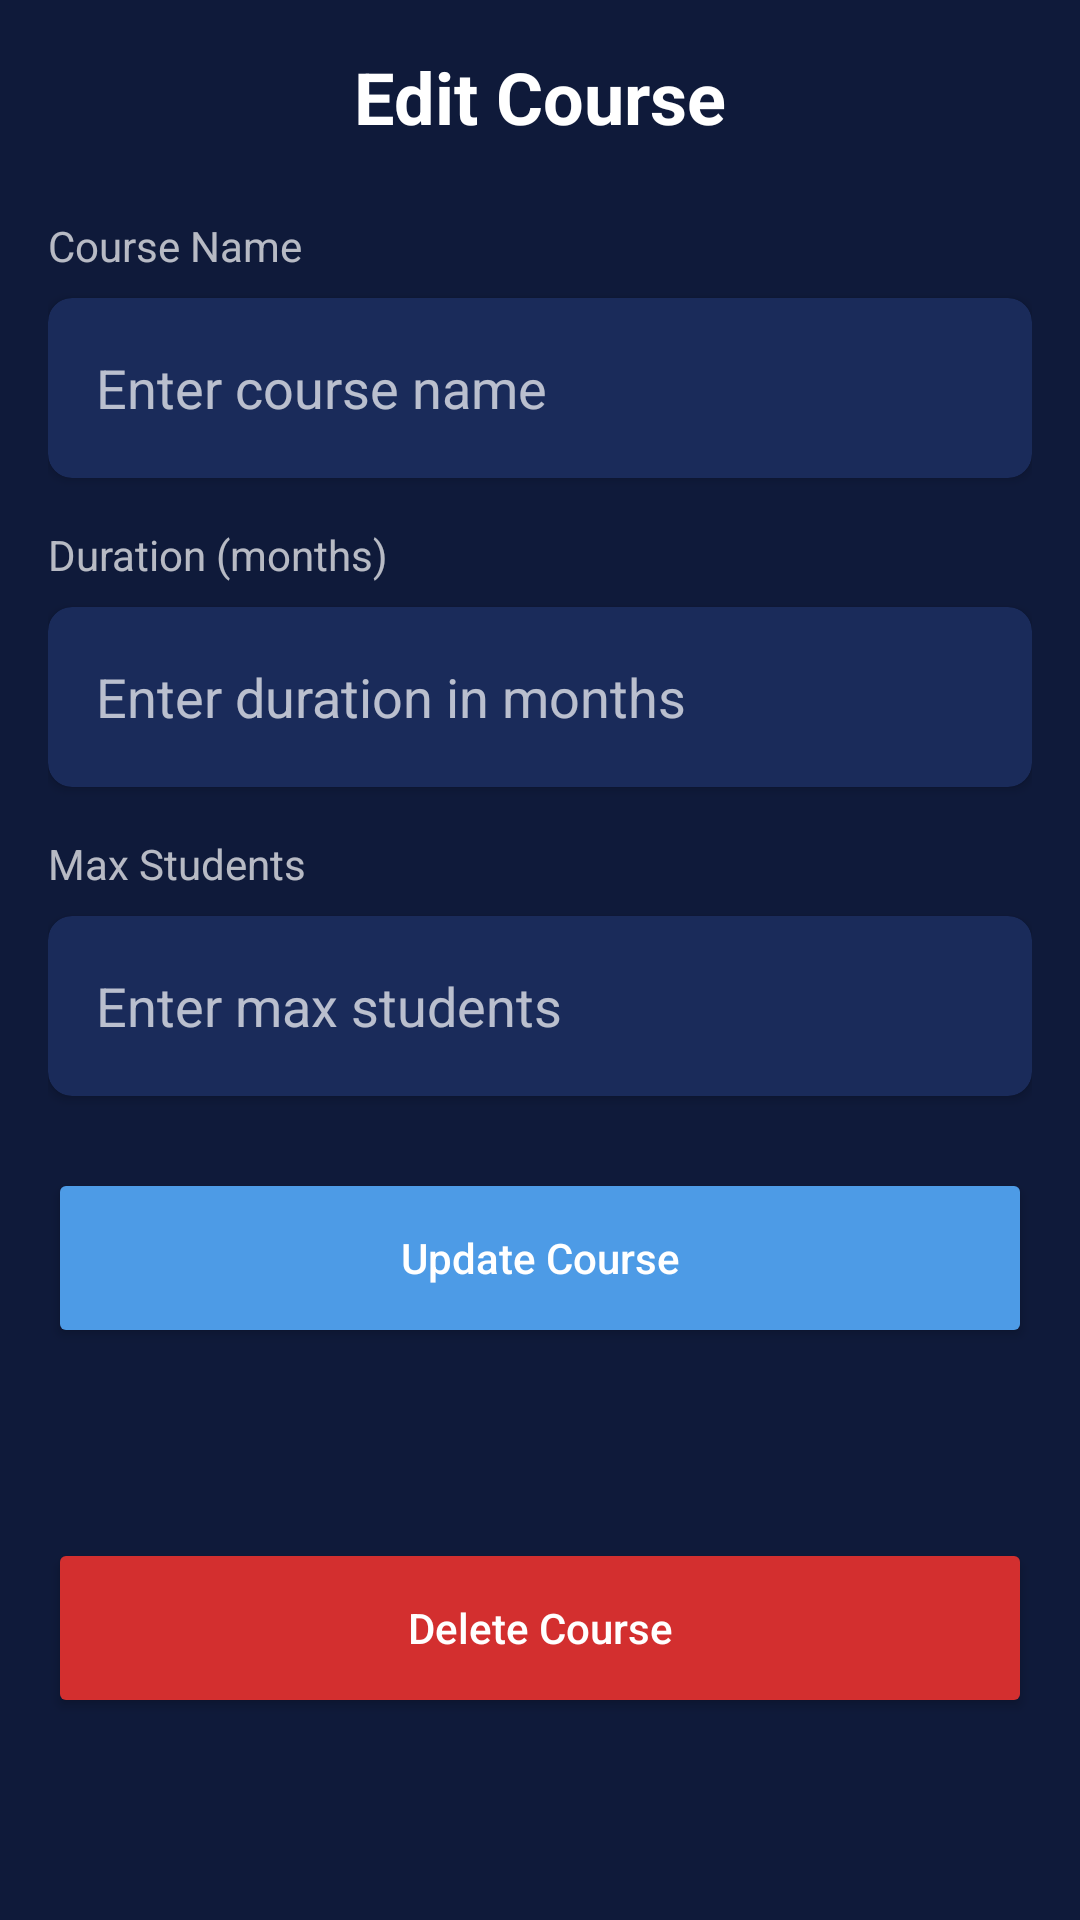

Write the Android layout XML for this screen, with the resource values it uses.
<!-- AndroidManifest.xml: application theme Theme.Academix -->
<!-- res/layout/activity_edit_course.xml -->
<?xml version="1.0" encoding="utf-8"?>
<ScrollView xmlns:android="http://schemas.android.com/apk/res/android"
    xmlns:app="http://schemas.android.com/apk/res-auto"
    xmlns:tools="http://schemas.android.com/tools"
    android:id="@+id/main"
    android:layout_width="match_parent"
    android:layout_height="match_parent"
    android:background="#0F1A3A"
    android:fillViewport="true"
    tools:context=".EditCourse">

    <androidx.constraintlayout.widget.ConstraintLayout
        android:layout_width="match_parent"
        android:layout_height="wrap_content"
        android:padding="16dp"
        android:background="#0F1A3A">

        
        <TextView
            android:id="@+id/titleText"
            android:layout_width="wrap_content"
            android:layout_height="wrap_content"
            android:text="Edit Course"
            android:textColor="#FFFFFF"
            android:textSize="24sp"
            android:textStyle="bold"
            app:layout_constraintTop_toTopOf="parent"
            app:layout_constraintStart_toStartOf="parent"
            app:layout_constraintEnd_toEndOf="parent" />

        
        <TextView
            android:id="@+id/courseNameLabel"
            android:layout_width="0dp"
            android:layout_height="wrap_content"
            android:layout_marginTop="24dp"
            android:text="Course Name"
            android:textColor="#B3FFFFFF"
            android:textSize="14sp"
            app:layout_constraintTop_toBottomOf="@id/titleText"
            app:layout_constraintStart_toStartOf="parent"
            app:layout_constraintEnd_toEndOf="parent" />

        <androidx.cardview.widget.CardView
            android:id="@+id/courseNameCard"
            android:layout_width="0dp"
            android:layout_height="60dp"
            android:layout_marginTop="8dp"
            app:cardBackgroundColor="#1A2B5A"
            app:cardCornerRadius="8dp"
            app:layout_constraintTop_toBottomOf="@id/courseNameLabel"
            app:layout_constraintStart_toStartOf="parent"
            app:layout_constraintEnd_toEndOf="parent">

            <EditText
                android:id="@+id/courseNameEditText"
                android:layout_width="match_parent"
                android:layout_height="match_parent"
                android:layout_margin="16dp"
                android:background="@android:color/transparent"
                android:hint="Enter course name"
                android:textColor="#FFFFFF"
                android:textColorHint="#B3FFFFFF"
                android:inputType="text" />
        </androidx.cardview.widget.CardView>

        
        <TextView
            android:id="@+id/durationLabel"
            android:layout_width="0dp"
            android:layout_height="wrap_content"
            android:layout_marginTop="16dp"
            android:text="Duration (months)"
            android:textColor="#B3FFFFFF"
            android:textSize="14sp"
            app:layout_constraintTop_toBottomOf="@id/courseNameCard"
            app:layout_constraintStart_toStartOf="parent"
            app:layout_constraintEnd_toEndOf="parent" />

        <androidx.cardview.widget.CardView
            android:id="@+id/durationCard"
            android:layout_width="0dp"
            android:layout_height="60dp"
            android:layout_marginTop="8dp"
            app:cardBackgroundColor="#1A2B5A"
            app:cardCornerRadius="8dp"
            app:layout_constraintTop_toBottomOf="@id/durationLabel"
            app:layout_constraintStart_toStartOf="parent"
            app:layout_constraintEnd_toEndOf="parent">

            <EditText
                android:id="@+id/durationEditText"
                android:layout_width="match_parent"
                android:layout_height="match_parent"
                android:layout_margin="16dp"
                android:background="@android:color/transparent"
                android:hint="Enter duration in months"
                android:textColor="#FFFFFF"
                android:textColorHint="#B3FFFFFF"
                android:inputType="number" />
        </androidx.cardview.widget.CardView>

        
        <TextView
            android:id="@+id/studentsLabel"
            android:layout_width="0dp"
            android:layout_height="wrap_content"
            android:layout_marginTop="16dp"
            android:text="Max Students"
            android:textColor="#B3FFFFFF"
            android:textSize="14sp"
            app:layout_constraintTop_toBottomOf="@id/durationCard"
            app:layout_constraintStart_toStartOf="parent"
            app:layout_constraintEnd_toEndOf="parent" />

        <androidx.cardview.widget.CardView
            android:id="@+id/studentsCard"
            android:layout_width="0dp"
            android:layout_height="60dp"
            android:layout_marginTop="8dp"
            app:cardBackgroundColor="#1A2B5A"
            app:cardCornerRadius="8dp"
            app:layout_constraintTop_toBottomOf="@id/studentsLabel"
            app:layout_constraintStart_toStartOf="parent"
            app:layout_constraintEnd_toEndOf="parent">

            <EditText
                android:id="@+id/studentsEditText"
                android:layout_width="match_parent"
                android:layout_height="match_parent"
                android:layout_margin="16dp"
                android:background="@android:color/transparent"
                android:hint="Enter max students"
                android:textColor="#FFFFFF"
                android:textColorHint="#B3FFFFFF"
                android:inputType="number" />
        </androidx.cardview.widget.CardView>

        
        <Button
            android:id="@+id/updateButton"
            android:layout_width="0dp"
            android:layout_height="60dp"
            android:layout_marginTop="24dp"
            android:backgroundTint="#4D9BE6"
            android:text="Update Course"
            android:textColor="#FFFFFF"
            android:textAllCaps="false"
            app:layout_constraintTop_toBottomOf="@id/studentsCard"
            app:layout_constraintStart_toStartOf="parent"
            app:layout_constraintEnd_toEndOf="parent" />

        
        <Button
            android:id="@+id/deleteButton"
            android:layout_width="0dp"
            android:layout_height="60dp"
            android:layout_marginTop="12dp"
            android:backgroundTint="#D32F2F"
            android:text="Delete Course"
            android:textColor="#FFFFFF"
            android:textAllCaps="false"
            app:layout_constraintTop_toBottomOf="@id/updateButton"
            app:layout_constraintStart_toStartOf="parent"
            app:layout_constraintEnd_toEndOf="parent"
            app:layout_constraintBottom_toBottomOf="parent" />

    </androidx.constraintlayout.widget.ConstraintLayout>
</ScrollView>
<!-- resources referenced by this layout -->
<resources>
  <style name="Theme.Academix" parent="Base.Theme.Academix" />
  <style name="Base.Theme.Academix" parent="Theme.Material3.DayNight.NoActionBar">
          
          
      </style>
</resources>
